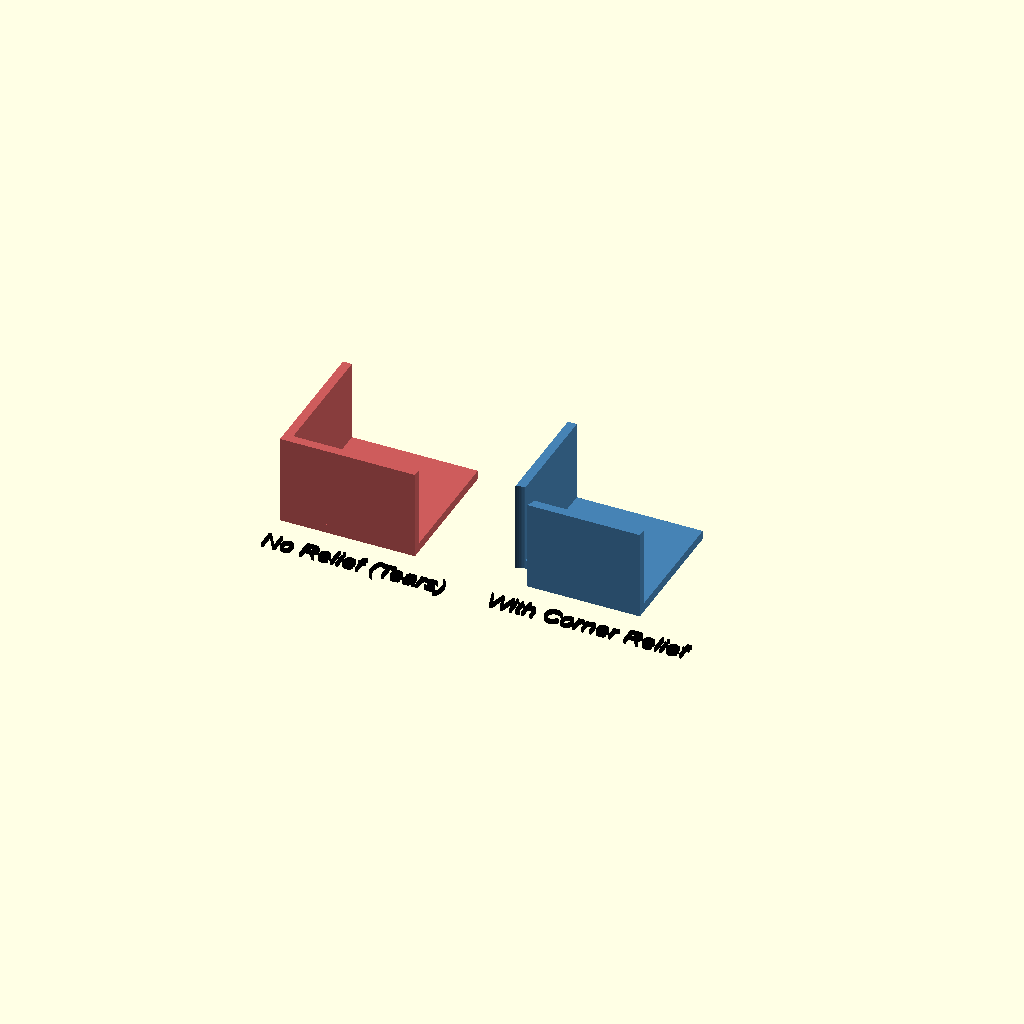
Cell 1: the model at its default parameters.
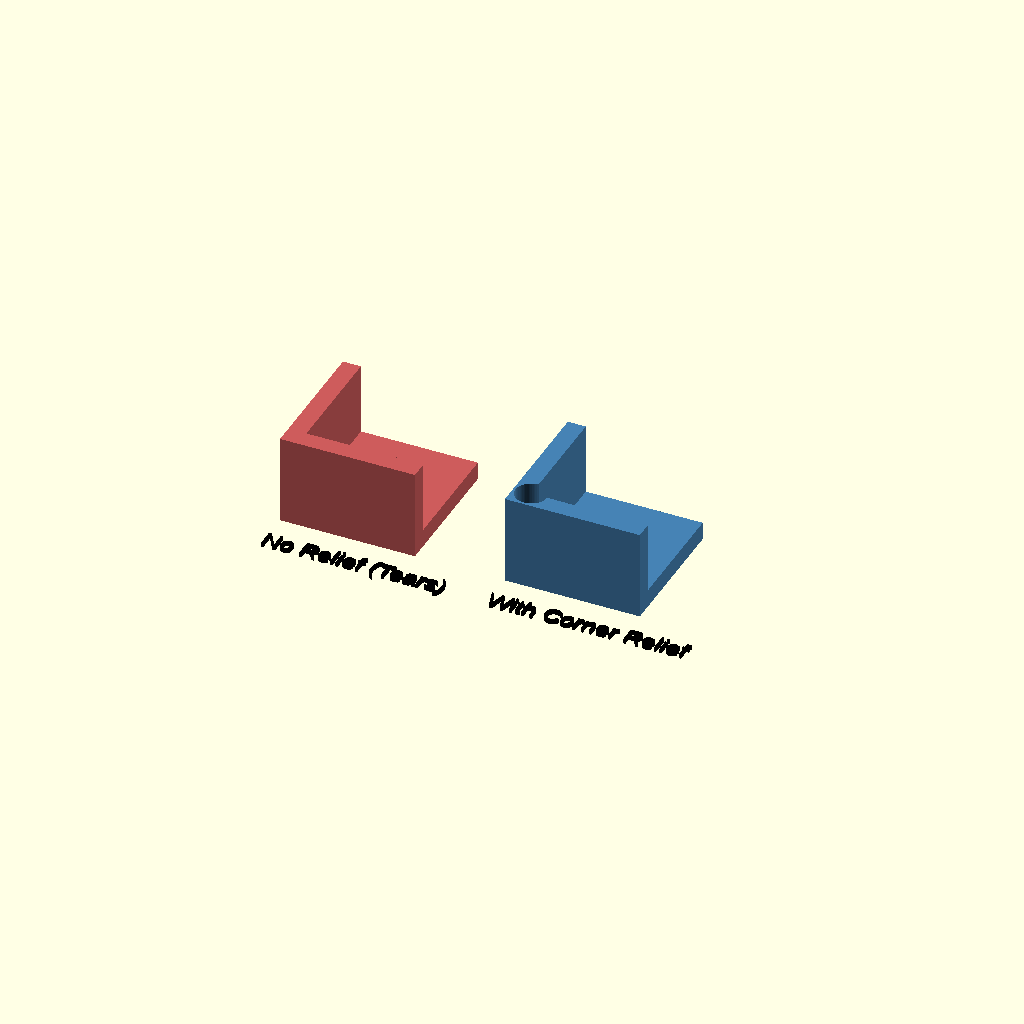
Cell 2 — t set to 4, the other parameters unchanged.
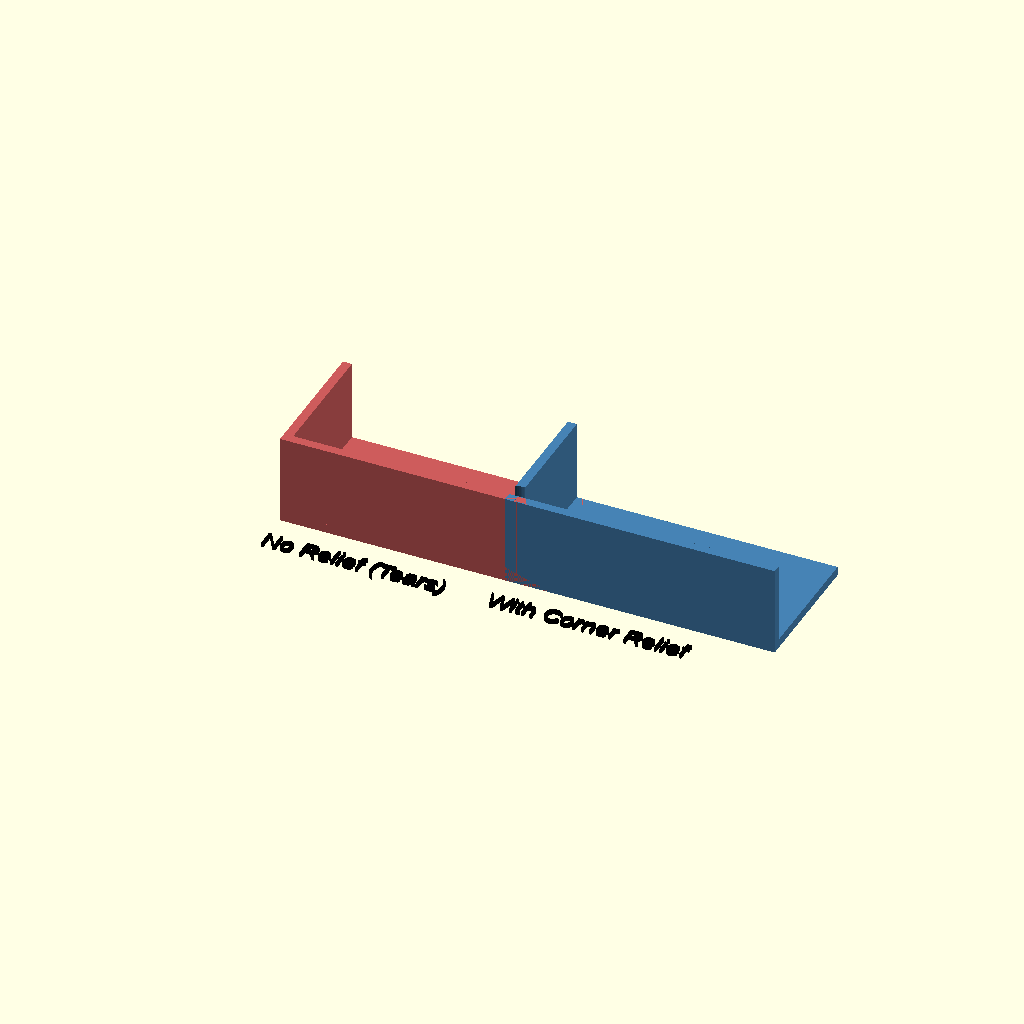
Cell 3: the same model with L = 60.
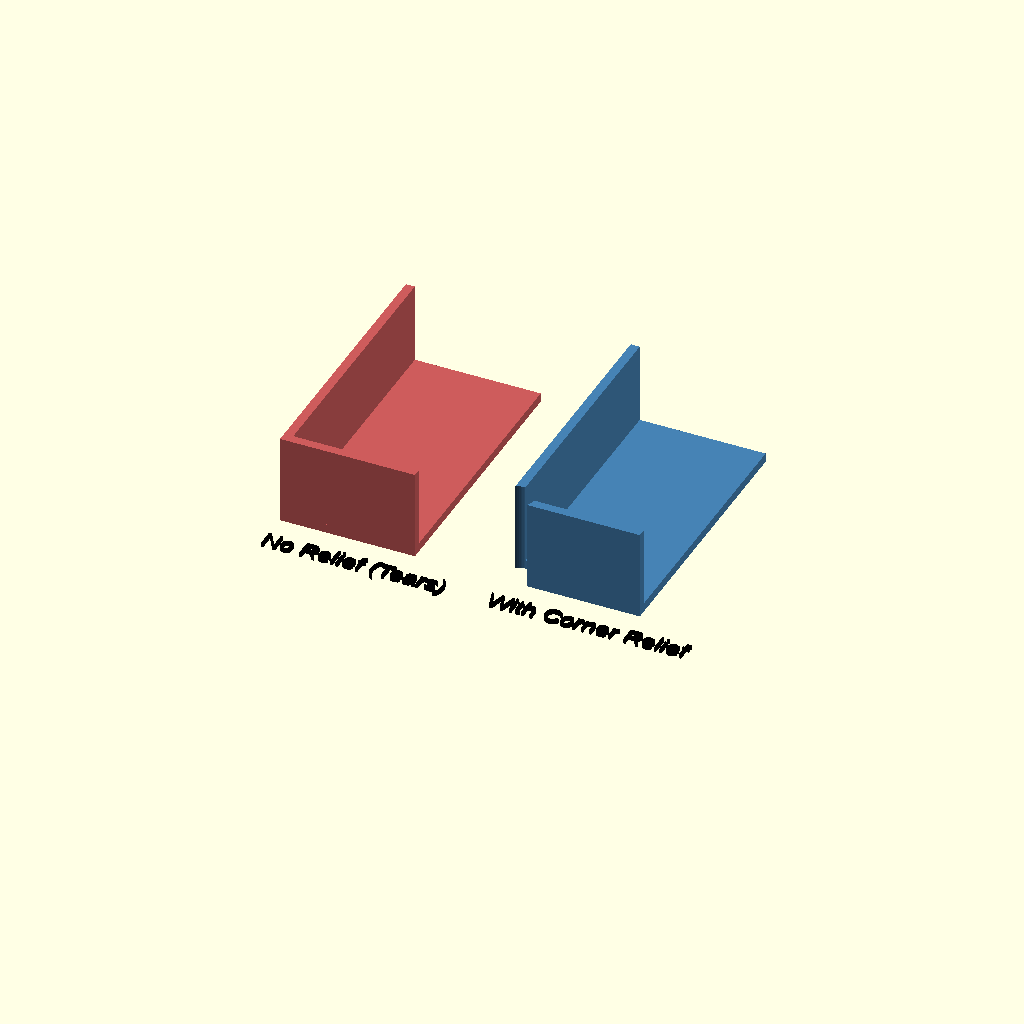
Cell 4 — W set to 60, the other parameters unchanged.
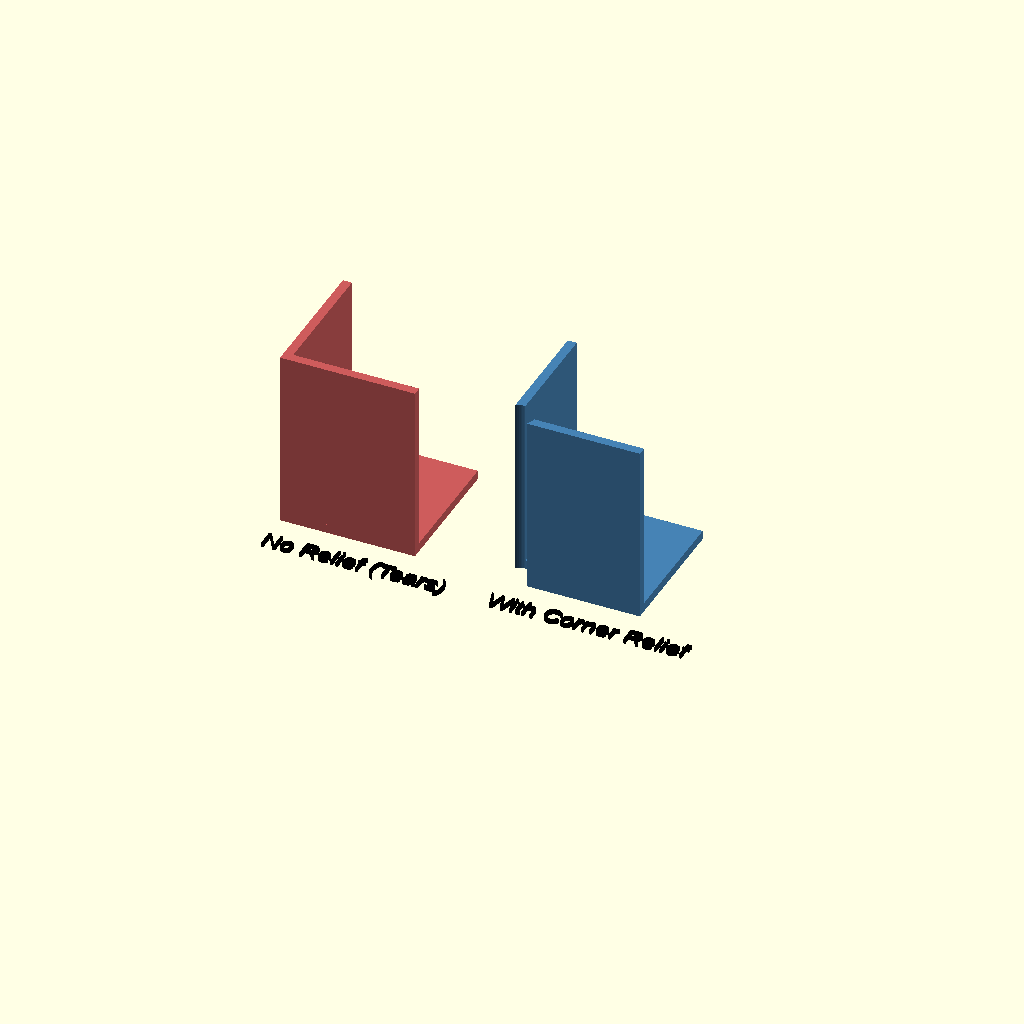
Cell 5: the same model with H = 40.
All cells are drawn from one camera (rotation 55°, 0°, 25°, orthographic, colour scheme Cornfield), so only the parameter changes between them.
Source of the model, files/scad/projects/myproject/corner_relief.scad:
// --------------------------------------------------------
// Sheet Metal Corner Relief Simulation
// --------------------------------------------------------

// Standard Sheet Metal Parameters
t = 2;              // Material thickness
L = 30;             // Flange length
W = 30;             // Flange width
H = 20;             // Flange height
relief_r = 3.5;     // Radius of the corner relief cutout

// ==========================================
// 1. The "Bad" Corner (No Relief)
// ==========================================
// In reality, this corner would tear during folding.
translate([-40, 0, 0]) {
    color("IndianRed")
    union() {
        // Base plate (XY plane)
        cube([L, W, t]);
        // Front wall (XZ plane)
        cube([L, t, H]);
        // Side wall (YZ plane)
        cube([t, W, H]);
    }
}

// ==========================================
// 2. The "Good" Corner (With Relief)
// ==========================================
// We use a cylinder to cut away the intersecting material 
// at the exact junction of the three inner walls.
translate([10, 0, 0]) {
    color("SteelBlue")
    difference() {
        // Step A: Build the base overlapping corner
        union() {
            cube([L, W, t]);
            cube([L, t, H]);
            cube([t, W, H]);
        }
        
        // Step B: Cut out the corner relief
        // We place a cylinder exactly at the inner vertex [t, t]
        // We make it extra tall to ensure a clean boolean cut.
        translate([t, t, -1])
            cylinder(h = H + 2, r = relief_r, $fn = 64);
            
        // Optional: If you want to simulate a spherical dimple 
        // relief instead of a straight punch, you could use:
        // translate([t, t, t]) sphere(r = relief_r, $fn = 64);
    }
}

// Add some text labels for the viewer
color("black") {
    translate([-40, -10, 0]) 
        linear_extrude(1) text("No Relief (Tears)", size=4);
    translate([10, -10, 0]) 
        linear_extrude(1) text("With Corner Relief", size=4);
}
Customizer parameters (derived from the source; name, type, default, range or options):
t: number, default 2
L: number, default 30
W: number, default 30
H: number, default 20
relief_r: number, default 3.5
